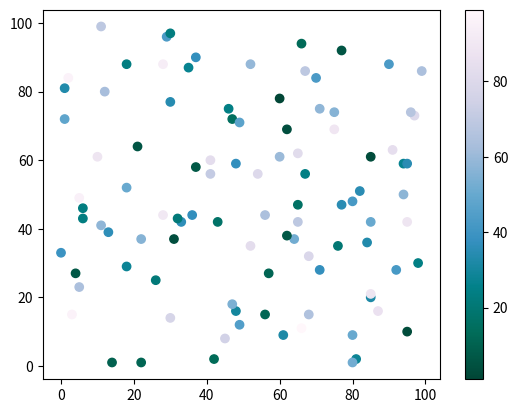

Reproduce this figure in Python. (Note: this script raises an exception after producing the figure.)
#import sys
#import matplotlib
#matplotlib.use('Agg')

import matplotlib.pyplot as plt
import numpy as np

x = np.random.randint(100, size=(100))
y = np.random.randint(100, size=(100))
colors = np.random.randint(100, size=(100))

plt.scatter(x, y, c=colors, cmap='PuBuGn_r')

plt.colorbar()

plt.show()

plt.savefig(sys.stdout.buffer)
sys.stdout.flush()